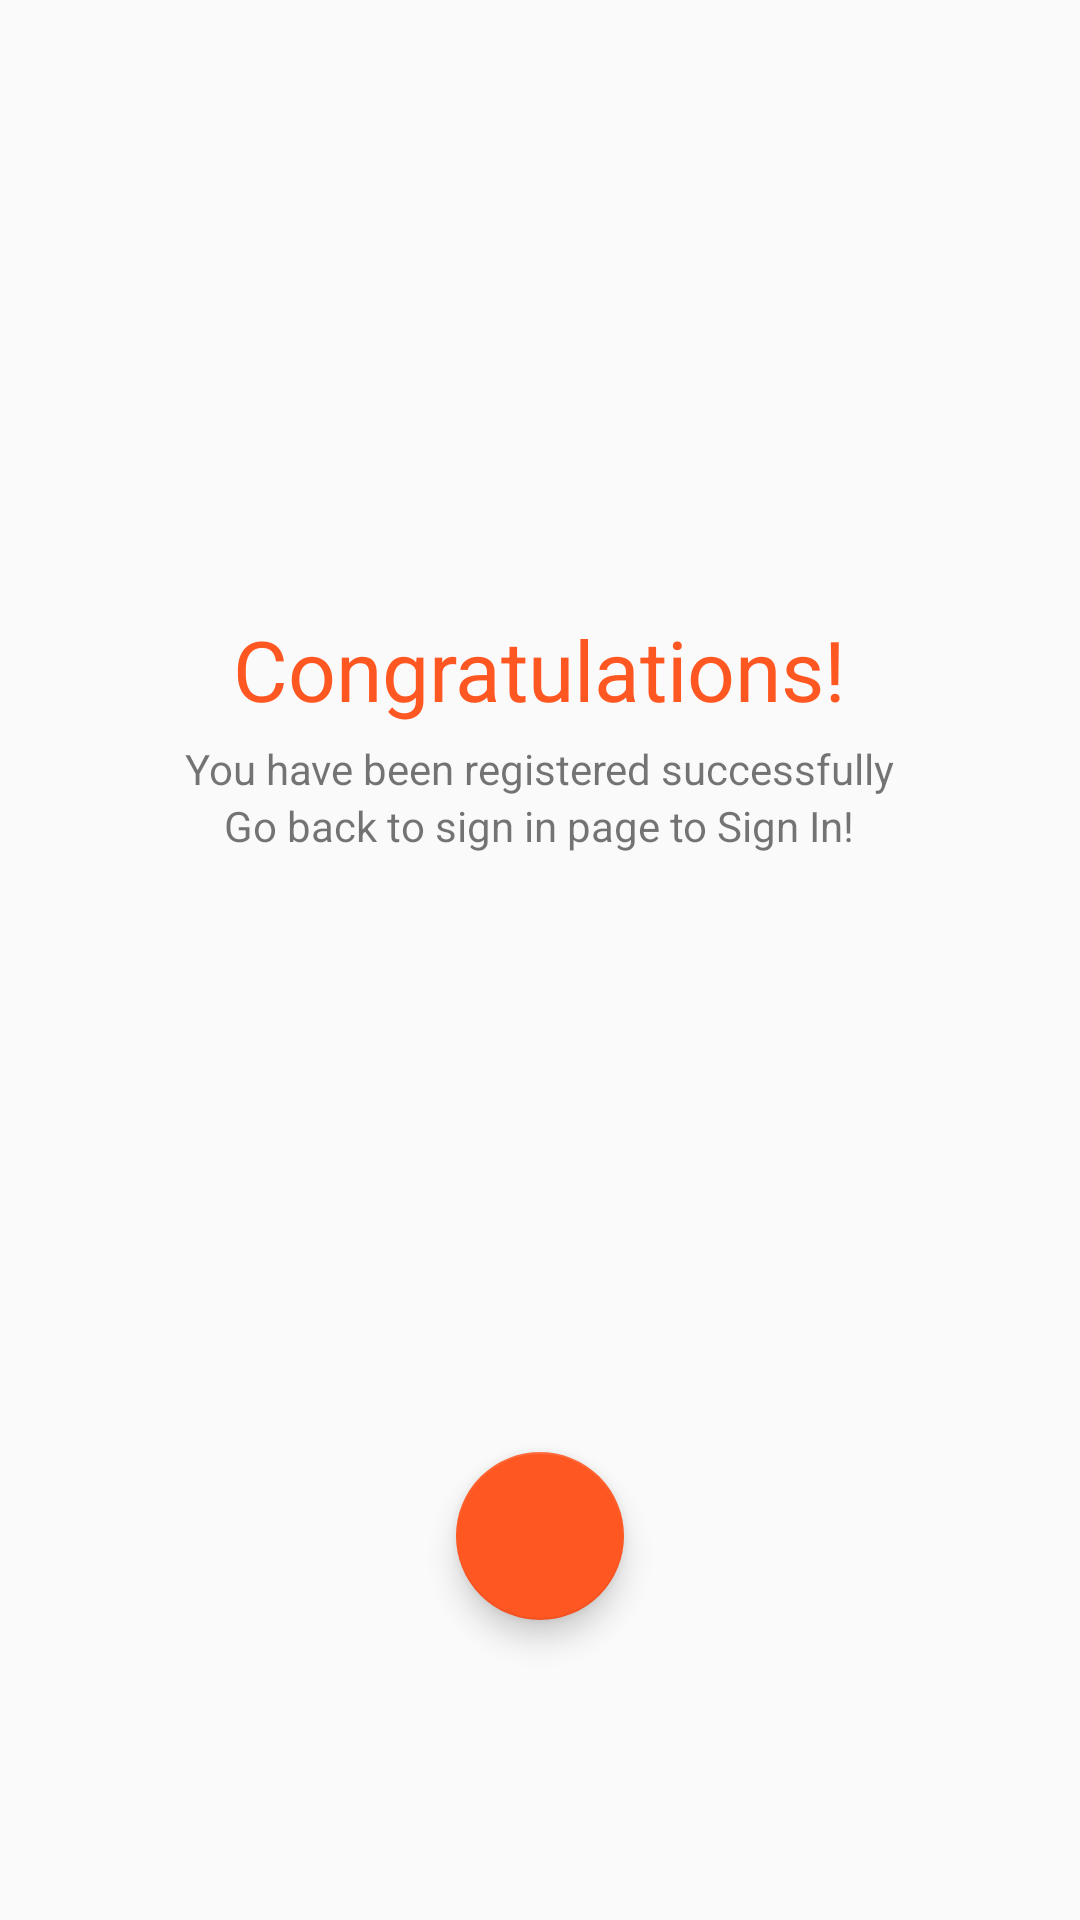

Write the Android layout XML for this screen, with the resource values it uses.
<!-- AndroidManifest.xml: application theme AppTheme -->
<!-- res/layout/activity_confirm.xml -->
<?xml version="1.0" encoding="utf-8"?>
<androidx.constraintlayout.widget.ConstraintLayout xmlns:android="http://schemas.android.com/apk/res/android"
    xmlns:app="http://schemas.android.com/apk/res-auto"
    xmlns:tools="http://schemas.android.com/tools"
    android:layout_width="match_parent"
    android:layout_height="match_parent"
    tools:context=".Authentication.ConfirmActivity">

    <LinearLayout
        android:layout_width="match_parent"
        android:layout_height="wrap_content"
        android:orientation="vertical"
        app:layout_constraintBottom_toTopOf="@+id/floatingActionButton"
        app:layout_constraintEnd_toEndOf="parent"
        app:layout_constraintStart_toStartOf="parent"
        app:layout_constraintTop_toTopOf="parent">

        <TextView
            android:layout_width="wrap_content"
            android:layout_height="wrap_content"
            android:layout_gravity="center"
            android:padding="5dp"
            android:text="Congratulations!"
            android:textColor="@color/colorAccent"
            android:textSize="28sp"></TextView>

        <TextView
            android:layout_width="wrap_content"
            android:layout_height="wrap_content"
            android:layout_gravity="center"
            android:text="You have been registered successfully"
            android:textSize="14sp"></TextView>

        <TextView
            android:layout_width="wrap_content"
            android:layout_height="wrap_content"
            android:layout_gravity="center"
            android:text="Go back to sign in page to Sign In!"
            android:textSize="14sp"></TextView>

    </LinearLayout>

    <com.google.android.material.floatingactionbutton.FloatingActionButton
        android:id="@+id/floatingActionButton"
        android:layout_width="wrap_content"
        android:layout_height="wrap_content"
        android:layout_marginBottom="100dp"
        android:src="@drawable/ic_arrow_right"
        app:layout_constraintBottom_toBottomOf="parent"
        app:layout_constraintEnd_toEndOf="parent"
        app:layout_constraintStart_toStartOf="parent"></com.google.android.material.floatingactionbutton.FloatingActionButton>

</androidx.constraintlayout.widget.ConstraintLayout>
<!-- resources referenced by this layout -->
<resources>
  <color name="colorAccent">#ff5722</color>
  <style name="AppTheme" parent="Theme.AppCompat.Light.NoActionBar">
          
          <item name="colorPrimary">@color/colorPrimary</item>
          <item name="colorPrimaryDark">@color/colorPrimary</item>
          <item name="colorAccent">@color/colorAccent</item>
          <item name="android:windowLightStatusBar">true</item>
      </style>
  <color name="colorPrimary">#ffffff</color>
</resources>
